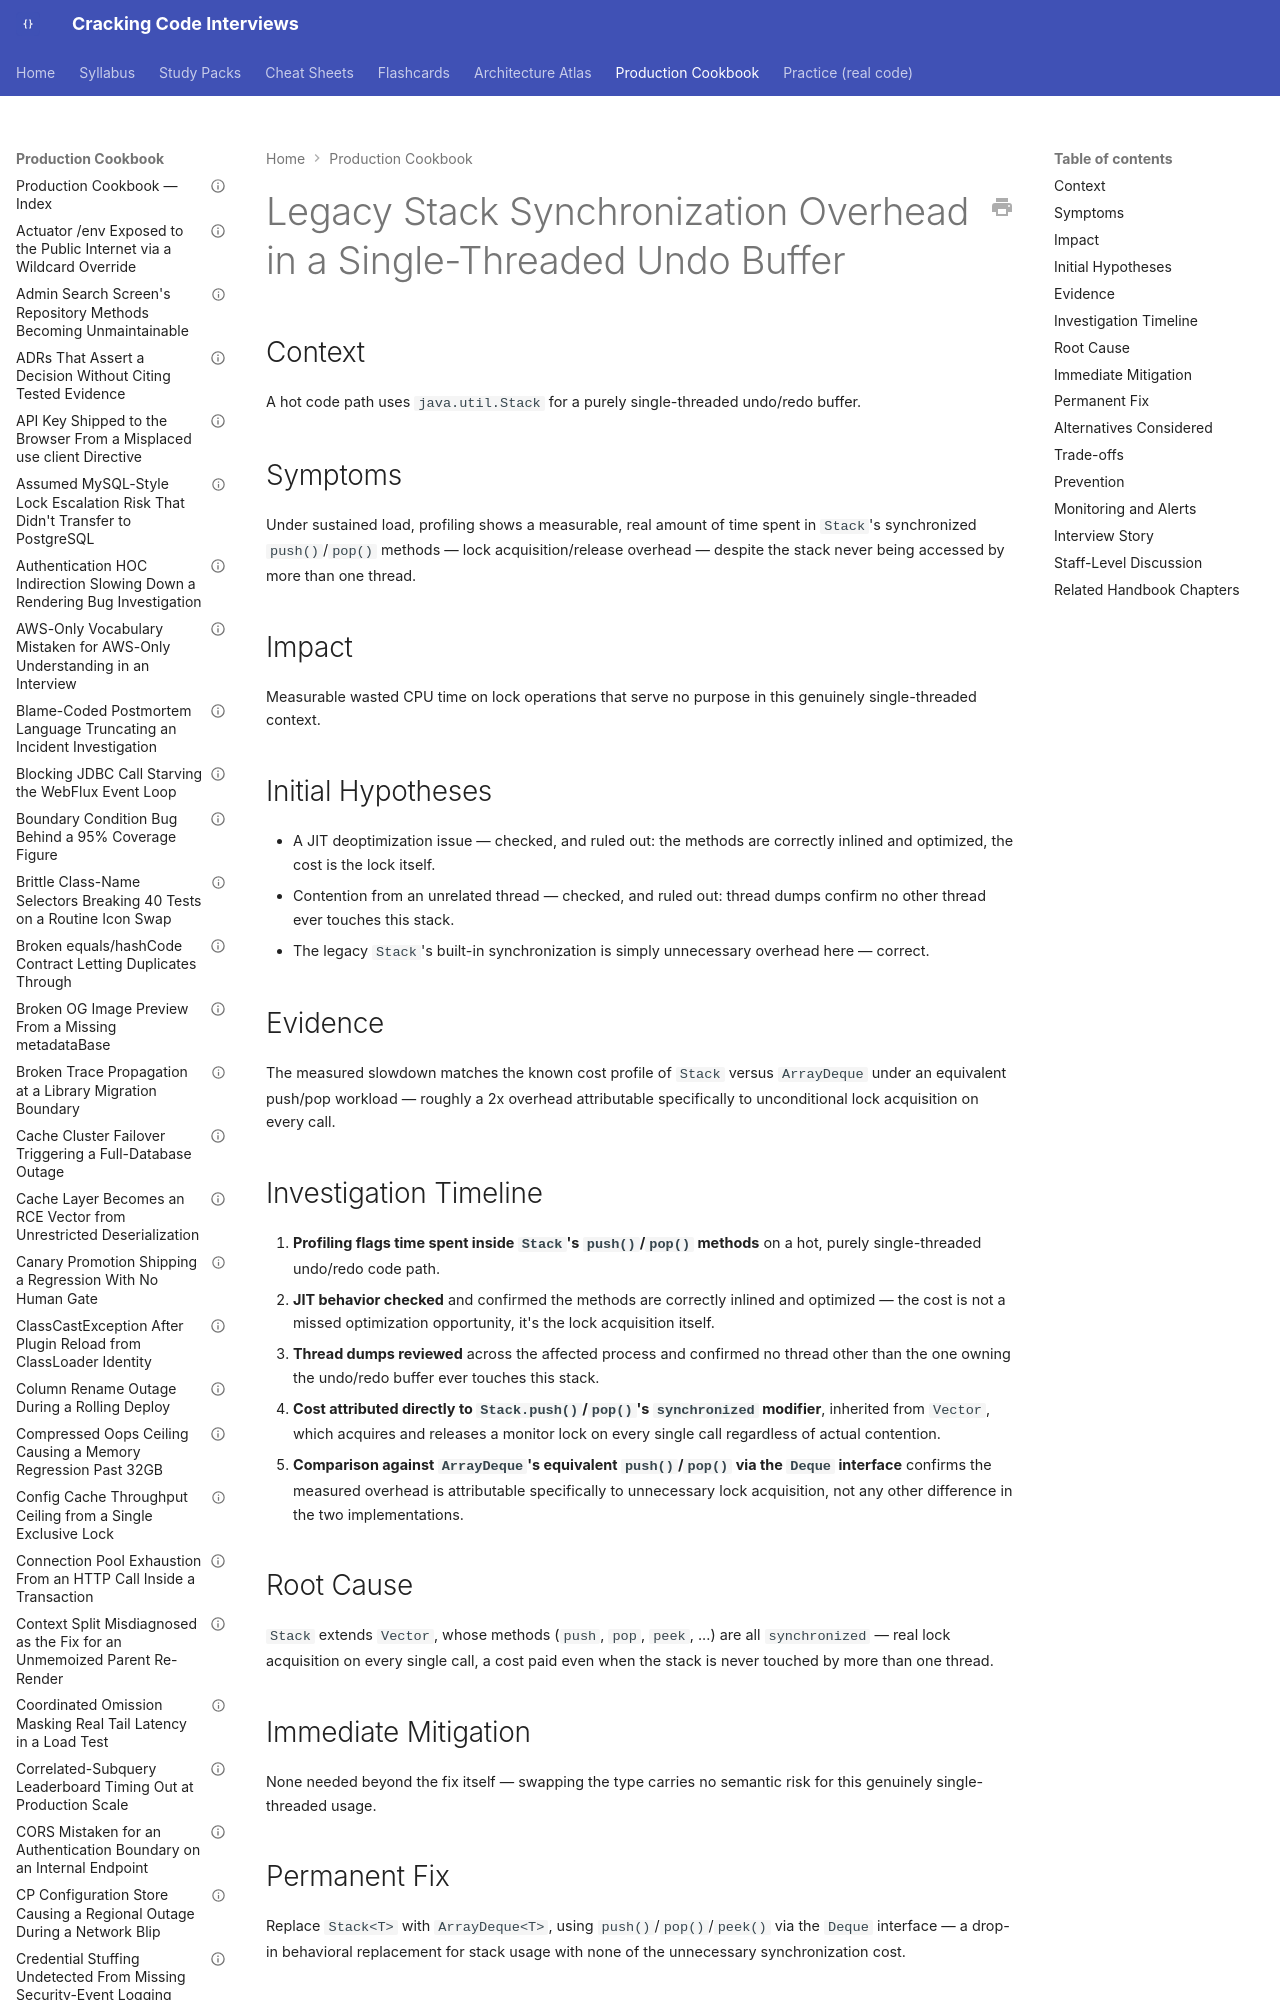

repository: JuanMelendres/cracking-code-interviews · page: production-cookbook/legacy-stack-synchronization-overhead-in-a-single-threaded-undo-buffer/index.html · generator: mkdocs

---
title: "Legacy Stack Synchronization Overhead in a Single-Threaded Undo Buffer"
document_type: production-cookbook-entry
domain: collections
status: draft
last_updated: 2026-09-02
related_handbook:
  - ../syllabus/02-java/collections/arraydeque-internals-and-the-legacy-stack-problem.md
source: syllabus/02-java/collections/arraydeque-internals-and-the-legacy-stack-problem.md#production-scenarios
---

# Legacy Stack Synchronization Overhead in a Single-Threaded Undo Buffer

## Context

A hot code path uses `java.util.Stack` for a purely single-threaded undo/redo buffer.

## Symptoms

Under sustained load, profiling shows a measurable, real amount of time spent in `Stack`'s synchronized `push()`/`pop()` methods — lock acquisition/release overhead — despite the stack never being accessed by more than one thread.

## Impact

Measurable wasted CPU time on lock operations that serve no purpose in this genuinely single-threaded context.
